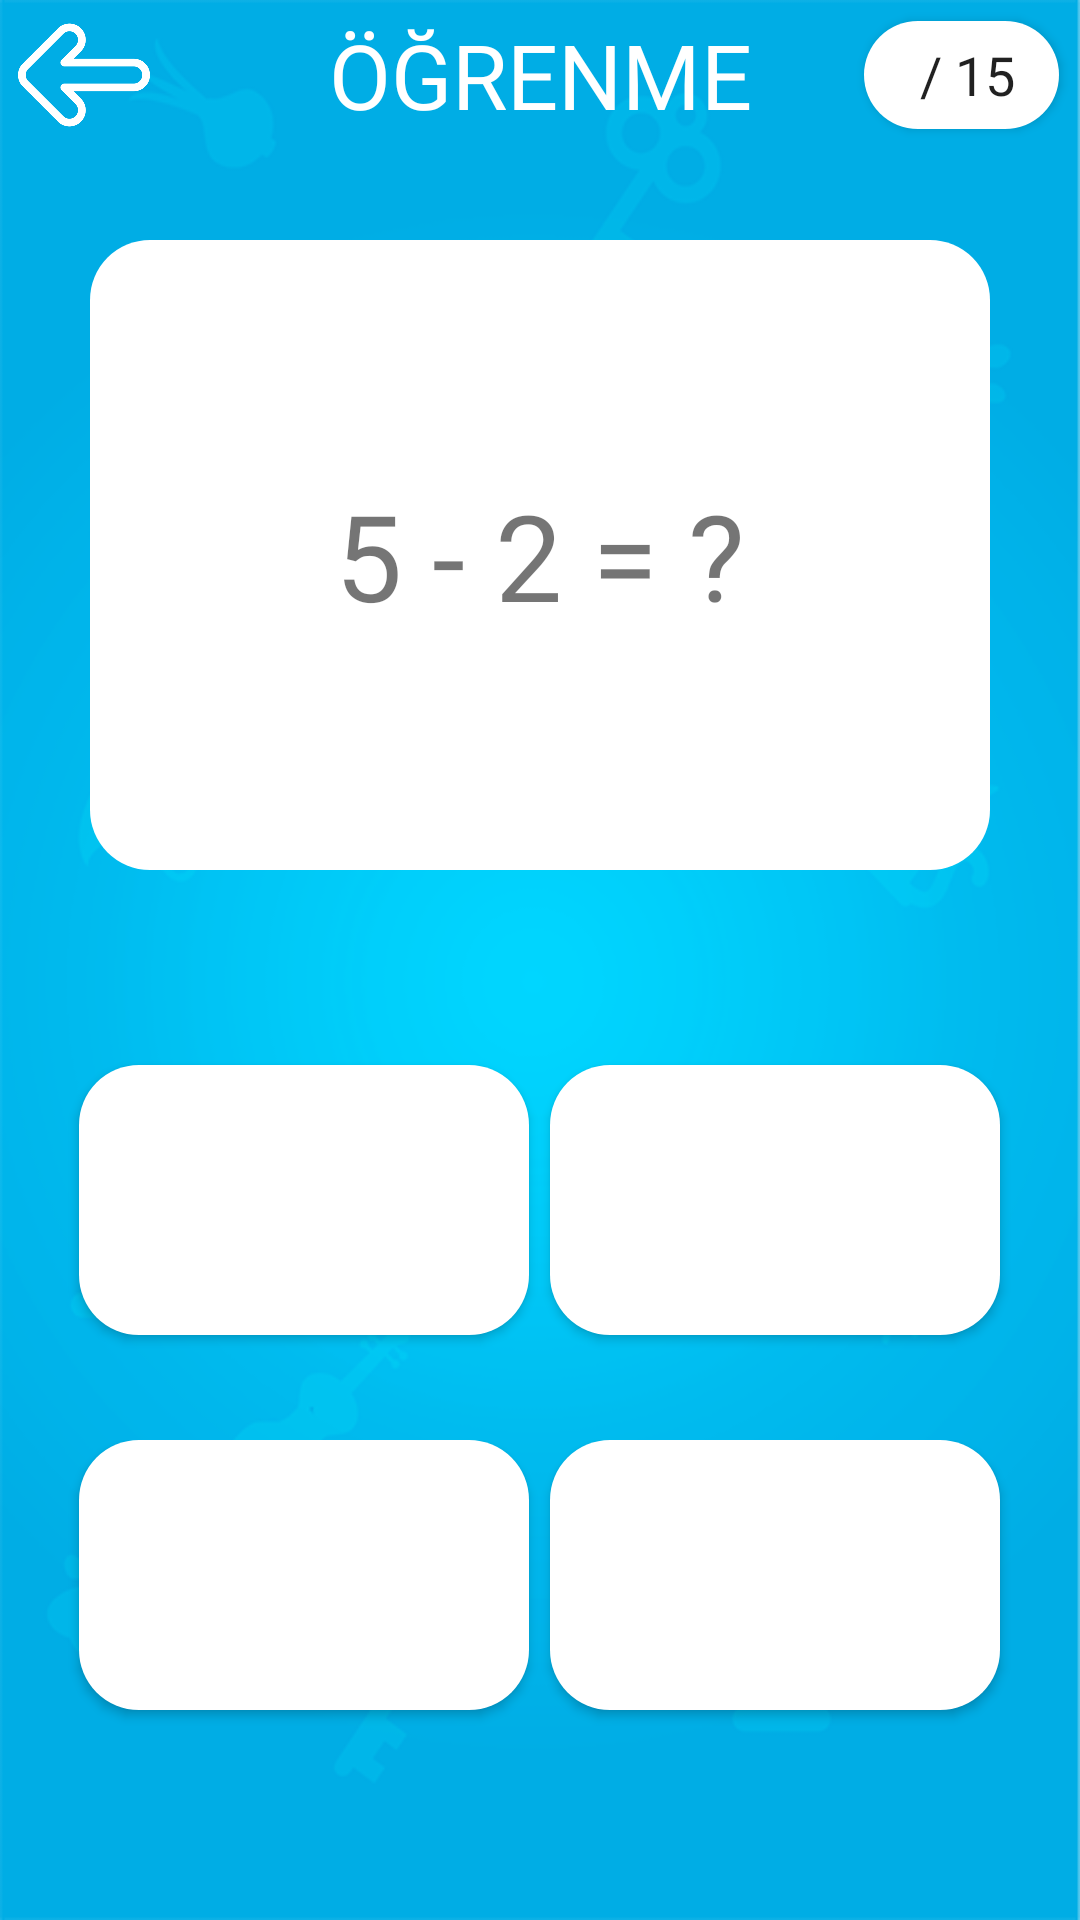

The Android layout XML behind this screen, and the referenced resources:
<!-- AndroidManifest.xml: application theme AppTheme -->
<!-- res/layout/activity_ogrenme.xml -->
<?xml version="1.0" encoding="utf-8"?>
<LinearLayout
    xmlns:android="http://schemas.android.com/apk/res/android"
    xmlns:app="http://schemas.android.com/apk/res-auto"
    xmlns:tools="http://schemas.android.com/tools"
    android:layout_width="match_parent"
    android:layout_height="match_parent"
    android:orientation="vertical"
    android:background="@drawable/bg_learn"
    tools:context=".activity_ogrenme">
    <RelativeLayout
        android:layout_width="match_parent"
        android:layout_height="50dp"
        >
        <ImageView
            android:id="@+id/imgLeft"
            android:clickable="true"
            android:onClick="onLeftClick"
            android:layout_width="50dp"
            android:layout_height="50dp"
            android:src="@drawable/back"
            android:layout_margin="3dp"
            tools:ignore="OnClick"></ImageView>
        <TextView
            android:id="@+id/tvKategory"
            android:layout_width="match_parent"
            android:layout_height="match_parent"
            android:text="@string/PRATICE"
            android:fontFamily="@font/boogaloo_regular"
            android:textSize="30dp"
            android:textColor="#ffffff"
            android:gravity="center"></TextView>
        <Button
            android:id="@+id/btnSayac"
            android:layout_width="65dp"
            android:layout_margin="7dp"
            android:layout_height="50dp"
            android:textSize="18dp"
            android:fontFamily="@font/boogaloo_regular"
            android:text=" / 15"
            android:layout_alignParentRight="true"
            android:background="@drawable/selector_soru">
        </Button>
    </RelativeLayout>
    <LinearLayout
        android:layout_width="match_parent"
        android:layout_height="250dp"
        android:layout_margin="10dp"
        android:padding="10dp"
        >

        <TextView
            android:id="@+id/tvText"
            android:layout_width="match_parent"
            android:layout_height="match_parent"
            android:layout_gravity="center"
            android:text="5 - 2 = ?"
            android:textSize="40dp"
            android:layout_margin="10dp"
            android:fontFamily="@font/boogaloo_regular"
            android:gravity="center"
            android:background="@drawable/selector_soru"/>
    </LinearLayout>

    <LinearLayout
        android:layout_width="match_parent"
        android:layout_height="match_parent"
        android:orientation="vertical"
        android:weightSum="2"
        android:gravity="center"
        >
        <LinearLayout
            android:layout_width="match_parent"
            android:layout_height="0dp"
            android:layout_weight="1"
            android:gravity="center"
            android:orientation="horizontal">
            <Button
                android:id="@+id/btnCevap1"
                android:layout_marginRight="7dp"
                android:layout_width="150dp"
                android:background="@drawable/selector_soru"
                android:layout_height="90dp">
            </Button>
            <Button
                android:id="@+id/btnCevap2"
                android:layout_width="150dp"
                android:background="@drawable/selector_soru"

                android:layout_height="90dp">

            </Button>

        </LinearLayout>
        <LinearLayout
            android:layout_width="match_parent"
            android:layout_height="0dp"
            android:layout_weight="1"
            android:gravity="center_horizontal"
            android:orientation="horizontal">
            <Button
                android:id="@+id/btnCevap3"
                android:layout_marginRight="7dp"
                android:layout_width="150dp"
                android:background="@drawable/selector_soru"
                android:layout_height="90dp">
            </Button>
            <Button
                android:id="@+id/btnCevap4"
                android:layout_width="150dp"
                android:background="@drawable/selector_soru"

                android:layout_height="90dp">

            </Button>

        </LinearLayout>



    </LinearLayout>

</LinearLayout>
<!-- resources referenced by this layout -->
<resources>
  <!-- drawable back: png bitmap (drawable, 7650 bytes) -->
  <!-- drawable bg_learn: png bitmap (drawable, 60911 bytes) -->
  <!-- drawable selector_soru (drawable) -->
  <?xml version="1.0" encoding="utf-8"?>
  <shape xmlns:android="http://schemas.android.com/apk/res/android"
      android:shape="rectangle">
  
      <solid android:color="#FFFFFF"></solid>
      <corners android:radius="20dp"></corners>
  
  </shape>
  <string name="PRATICE">ÖĞRENME</string>
  <style name="AppTheme" parent="Theme.AppCompat.Light.NoActionBar">
          
          <item name="colorPrimary">@color/colorPrimary</item>
          <item name="colorPrimaryDark">#d7263d</item>
          <item name="colorAccent">@color/colorAccent</item>
  
      </style>
  <!-- not gathered from this repository: default colours our renderer supplied (Android Studio template values) -->
  <color name="colorPrimary">#FF6200EE</color>
  <color name="colorAccent">#FF03DAC5</color>
</resources>
